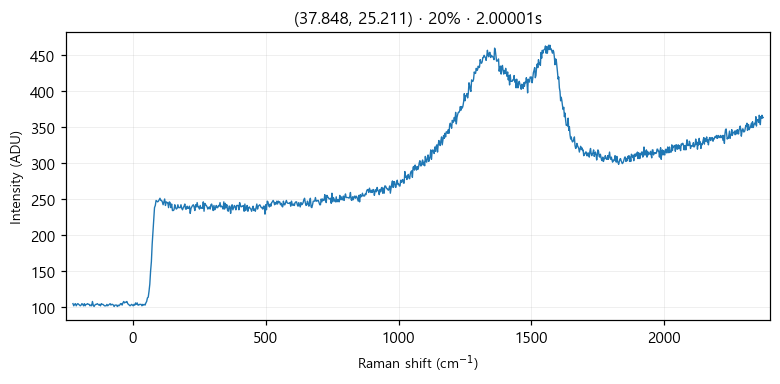

The file beside this chart, header and first rows:
# laser_power_pct, 20
# exposure_time, 2
# laser_nm, 532
# mode, single
pixel_index, raman_shift_cm-1, wavelength_nm, intensity
0, -226.4, 525.7, 105.0
1, -223.3, 525.8, 102.0
2, -220.2, 525.9, 104.0
3, -217.2, 525.9, 105.0
4, -214.1, 526, 102.0
5, -211, 526.1, 104.0
6, -208, 526.2, 105.0
7, -204.9, 526.3, 104.0
8, -201.8, 526.4, 103.0
9, -198.8, 526.5, 102.0
10, -195.7, 526.5, 103.0
11, -192.7, 526.6, 105.0
12, -189.6, 526.7, 104.0
13, -186.5, 526.8, 102.0
14, -183.5, 526.9, 105.0
15, -180.4, 527, 102.0
16, -177.4, 527, 104.0
17, -174.3, 527.1, 104.0
18, -171.3, 527.2, 105.0
19, -168.2, 527.3, 104.0
20, -165.2, 527.4, 104.0
21, -162.1, 527.5, 102.0
22, -159.1, 527.6, 103.0
23, -156, 527.6, 102.0
24, -153, 527.7, 108.0
25, -150, 527.8, 103.0
26, -146.9, 527.9, 101.0
27, -143.9, 528, 103.0
28, -140.8, 528.1, 104.0
29, -137.8, 528.1, 104.0
30, -134.8, 528.2, 105.0
31, -131.7, 528.3, 104.0
32, -128.7, 528.4, 103.0
33, -125.7, 528.5, 104.0
34, -122.6, 528.6, 102.0
35, -119.6, 528.7, 105.0
36, -116.6, 528.7, 104.0
37, -113.5, 528.8, 104.0
38, -110.5, 528.9, 103.0
39, -107.5, 529, 102.0
40, -104.5, 529.1, 102.0
41, -101.4, 529.2, 102.0
42, -98.41, 529.3, 104.0
43, -95.39, 529.3, 102.0
44, -92.36, 529.4, 103.0
45, -89.35, 529.5, 104.0
46, -86.33, 529.6, 105.0
47, -83.31, 529.7, 103.0
48, -80.3, 529.8, 104.0
49, -77.28, 529.8, 104.0
50, -74.27, 529.9, 103.0
51, -71.26, 530, 101.0
52, -68.25, 530.1, 103.0
53, -65.24, 530.2, 103.0
54, -62.23, 530.3, 103.0
55, -59.22, 530.4, 101.0
... 968 more rows
